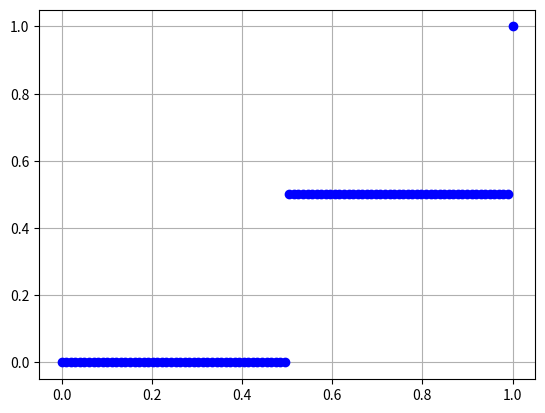
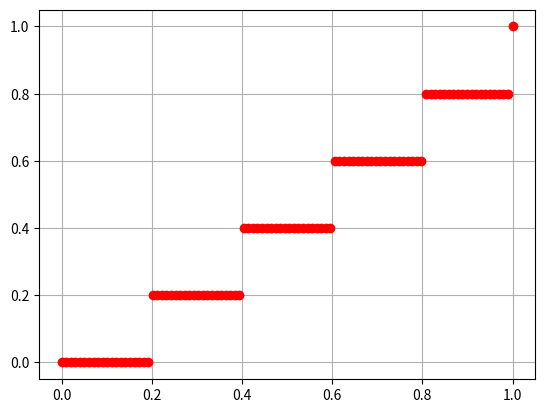
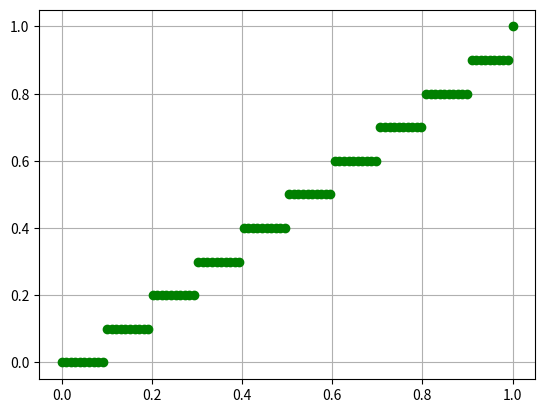
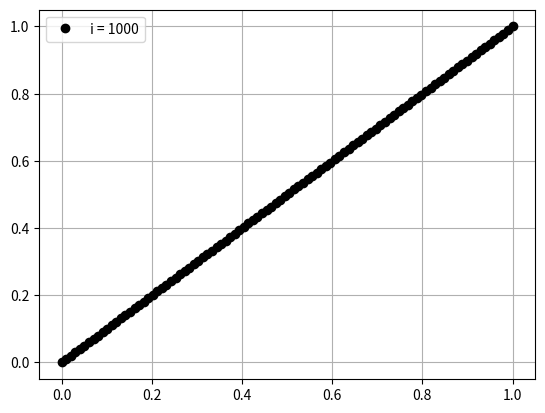

The matplotlib source for these figures, in order:
#!/usr/bin/env python

import matplotlib.pyplot as plt
import numpy as np

@np.vectorize
def f(t, N=10):
    return 1/N * int(N*t)

t = np.linspace(0, 1, 100)
for N,c in zip([2, 5, 10, 1000], ['b', 'r', 'g', 'black']):
    x = f(t, N=N)
    plt.figure()
    plt.step(t, x, 'o', linestyle='none', c=c, label='i = {}'.format(N))
    plt.grid()
    
plt.legend()
plt.show()
